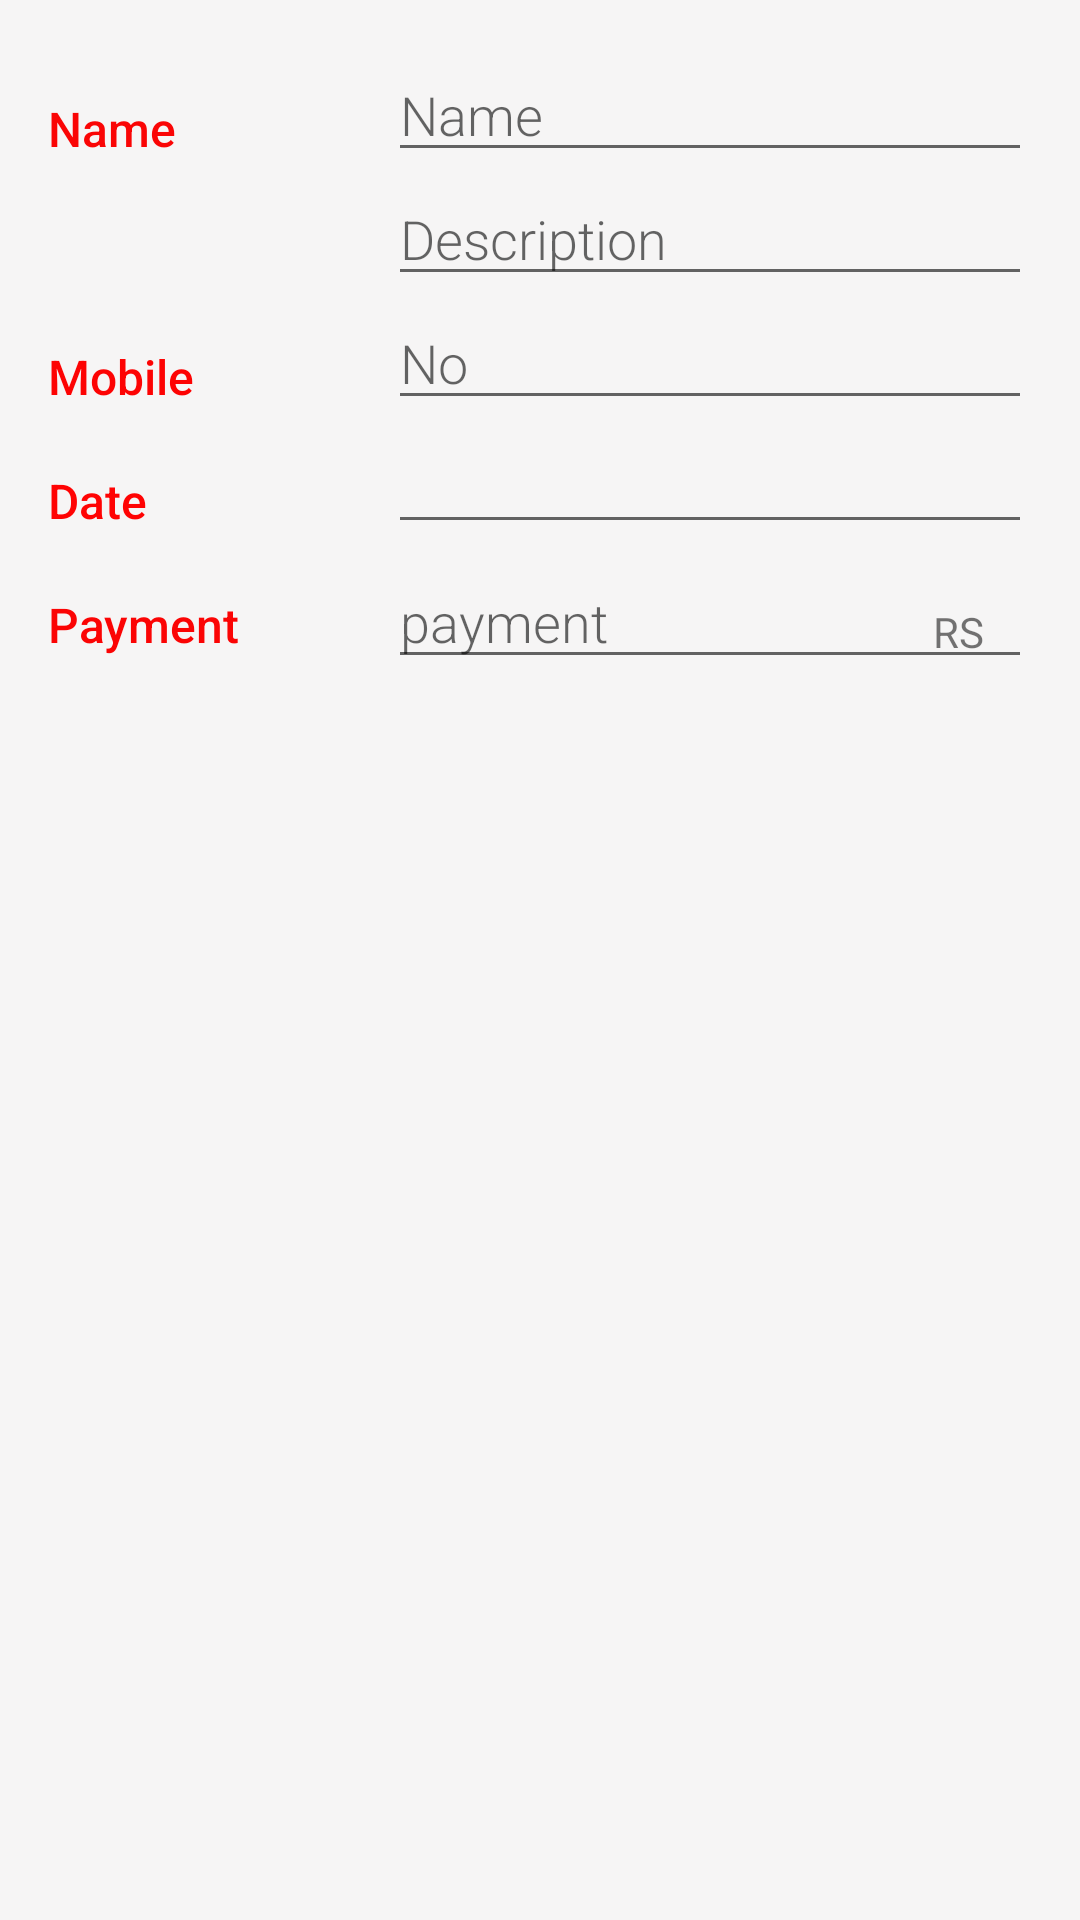

Reconstruct the res/layout file that produces this screen, plus the resources it refers to.
<!-- AndroidManifest.xml: application theme Theme.OmSai -->
<!-- res/layout/activity_add_customer.xml -->
<?xml version="1.0" encoding="utf-8"?>
<androidx.constraintlayout.widget.ConstraintLayout xmlns:android="http://schemas.android.com/apk/res/android"
    xmlns:app="http://schemas.android.com/apk/res-auto"
    xmlns:tools="http://schemas.android.com/tools"
    android:layout_width="match_parent"
    android:layout_height="match_parent"
    android:background="@color/white">

    <LinearLayout
        android:layout_width="match_parent"
        android:layout_height="match_parent"
        android:background="#F6F5F5"
        android:orientation="vertical"
        android:padding="16dp"
        app:layout_constraintBottom_toBottomOf="parent"
        app:layout_constraintEnd_toEndOf="parent"
        app:layout_constraintStart_toStartOf="parent"
        app:layout_constraintTop_toTopOf="parent"
        tools:context=".Add_Customer">

        

        <LinearLayout
            android:layout_width="match_parent"
            android:layout_height="wrap_content"
            android:orientation="horizontal">

            
            <TextView
                style="@style/CategoryStyle"
                android:text="Name"
                android:textColor="#FA0505"
                android:textSize="16sp" />

            
            <LinearLayout
                android:layout_width="0dp"
                android:layout_height="wrap_content"
                android:layout_weight="2"
                android:orientation="vertical"
                android:paddingLeft="4dp">

                
                <EditText
                    android:id="@+id/c_name"
                    style="@style/EditorFieldStyle"
                    android:hint="Name"
                    android:inputType="textCapWords" />

                
                <EditText
                    android:id="@+id/c_des"
                    style="@style/EditorFieldStyle"
                    android:hint="Description"
                    android:inputType="textCapWords" />
            </LinearLayout>

        </LinearLayout>

        <LinearLayout
            android:layout_width="match_parent"
            android:layout_height="wrap_content"
            android:orientation="horizontal">

            
            <TextView
                style="@style/CategoryStyle"
                android:text="Mobile"
                android:textColor="#FD0303"
                android:textSize="16sp" />

            
            <LinearLayout
                android:layout_width="0dp"
                android:layout_height="wrap_content"
                android:layout_weight="2"
                android:orientation="vertical"
                android:paddingLeft="4dp">

                
                <EditText
                    android:id="@+id/c_number"
                    style="@style/EditorFieldStyle"
                    android:hint="No"
                    android:inputType="number" />

            </LinearLayout>
        </LinearLayout>

        <LinearLayout
            android:layout_width="match_parent"
            android:layout_height="wrap_content"
            android:orientation="horizontal">

            
            <TextView
                style="@style/CategoryStyle"
                android:text="Date"
                android:textColor="#FF0303"
                android:textSize="16sp" />

            
            <LinearLayout
                android:layout_width="0dp"
                android:layout_height="wrap_content"
                android:layout_weight="2"
                android:orientation="vertical"
                android:paddingLeft="4dp">

                
                <EditText
                    android:id="@+id/c_date"
                    style="@style/EditorFieldStyle"
                    android:inputType="textCapWords" />

            </LinearLayout>
        </LinearLayout>


        <LinearLayout
            android:id="@+id/container_measurement"
            android:layout_width="match_parent"
            android:layout_height="wrap_content"
            android:orientation="horizontal">

            
            <TextView
                style="@style/CategoryStyle"
                android:text="Payment"
                android:textColor="#FB0404"
                android:textSize="16sp" />

            
            <RelativeLayout
                android:layout_width="0dp"
                android:layout_height="wrap_content"
                android:layout_weight="2"
                android:paddingLeft="4dp">

                
                <EditText
                    android:id="@+id/c_pay"
                    style="@style/EditorFieldStyle"
                    android:hint="payment"
                    android:inputType="number" />

                
                <TextView
                    android:id="@+id/label_weight_units"
                    style="@style/EditorUnitsStyle"
                    android:text="RS" />
            </RelativeLayout>
        </LinearLayout>


    </LinearLayout>

</androidx.constraintlayout.widget.ConstraintLayout>
<!-- resources referenced by this layout -->
<resources>
  <color name="white">#FFFFFFFF</color>
  <style name="CategoryStyle">
          <item name="android:layout_height">wrap_content</item>
          <item name="android:layout_width">0dp</item>
          <item name="android:layout_weight">1</item>
          <item name="android:paddingTop">16dp</item>
          <item name="android:textColor">@color/colorAccent</item>
          <item name="android:fontFamily">sans-serif-medium</item>
          <item name="android:textAppearance">?android:textAppearanceSmall</item>
      </style>
  <style name="EditorFieldStyle">
          <item name="android:layout_height">wrap_content</item>
          <item name="android:layout_width">match_parent</item>
          <item name="android:fontFamily">sans-serif-light</item>
          <item name="android:textAppearance">?android:textAppearanceMedium</item>
      </style>
  <style name="EditorUnitsStyle">
          <item name="android:layout_height">wrap_content</item>
          <item name="android:layout_width">wrap_content</item>
          <item name="android:layout_alignParentRight">true</item>
          <item name="android:paddingRight">16dp</item>
          <item name="android:paddingTop">16dp</item>
          <item name="android:textAppearance">?android:textAppearanceSmall</item>
      </style>
  <style name="Theme.OmSai" parent="Theme.MaterialComponents.DayNight.DarkActionBar">
          
          <item name="colorPrimary">#F15602</item>
          <item name="colorPrimaryVariant">#F45C2E</item>
          <item name="colorOnPrimary">@color/white</item>
          
          <item name="colorSecondary">@color/teal_200</item>
          <item name="colorSecondaryVariant">@color/teal_700</item>
          <item name="colorOnSecondary">@color/black</item>
          
          <item name="android:statusBarColor" tools:targetApi="l">?attr/colorPrimaryVariant</item>
          
      </style>
  <color name="colorAccent">#F0514B</color>
  <color name="teal_200">#FF03DAC5</color>
  <color name="teal_700">#FF018786</color>
  <color name="black">#FF000000</color>
</resources>
